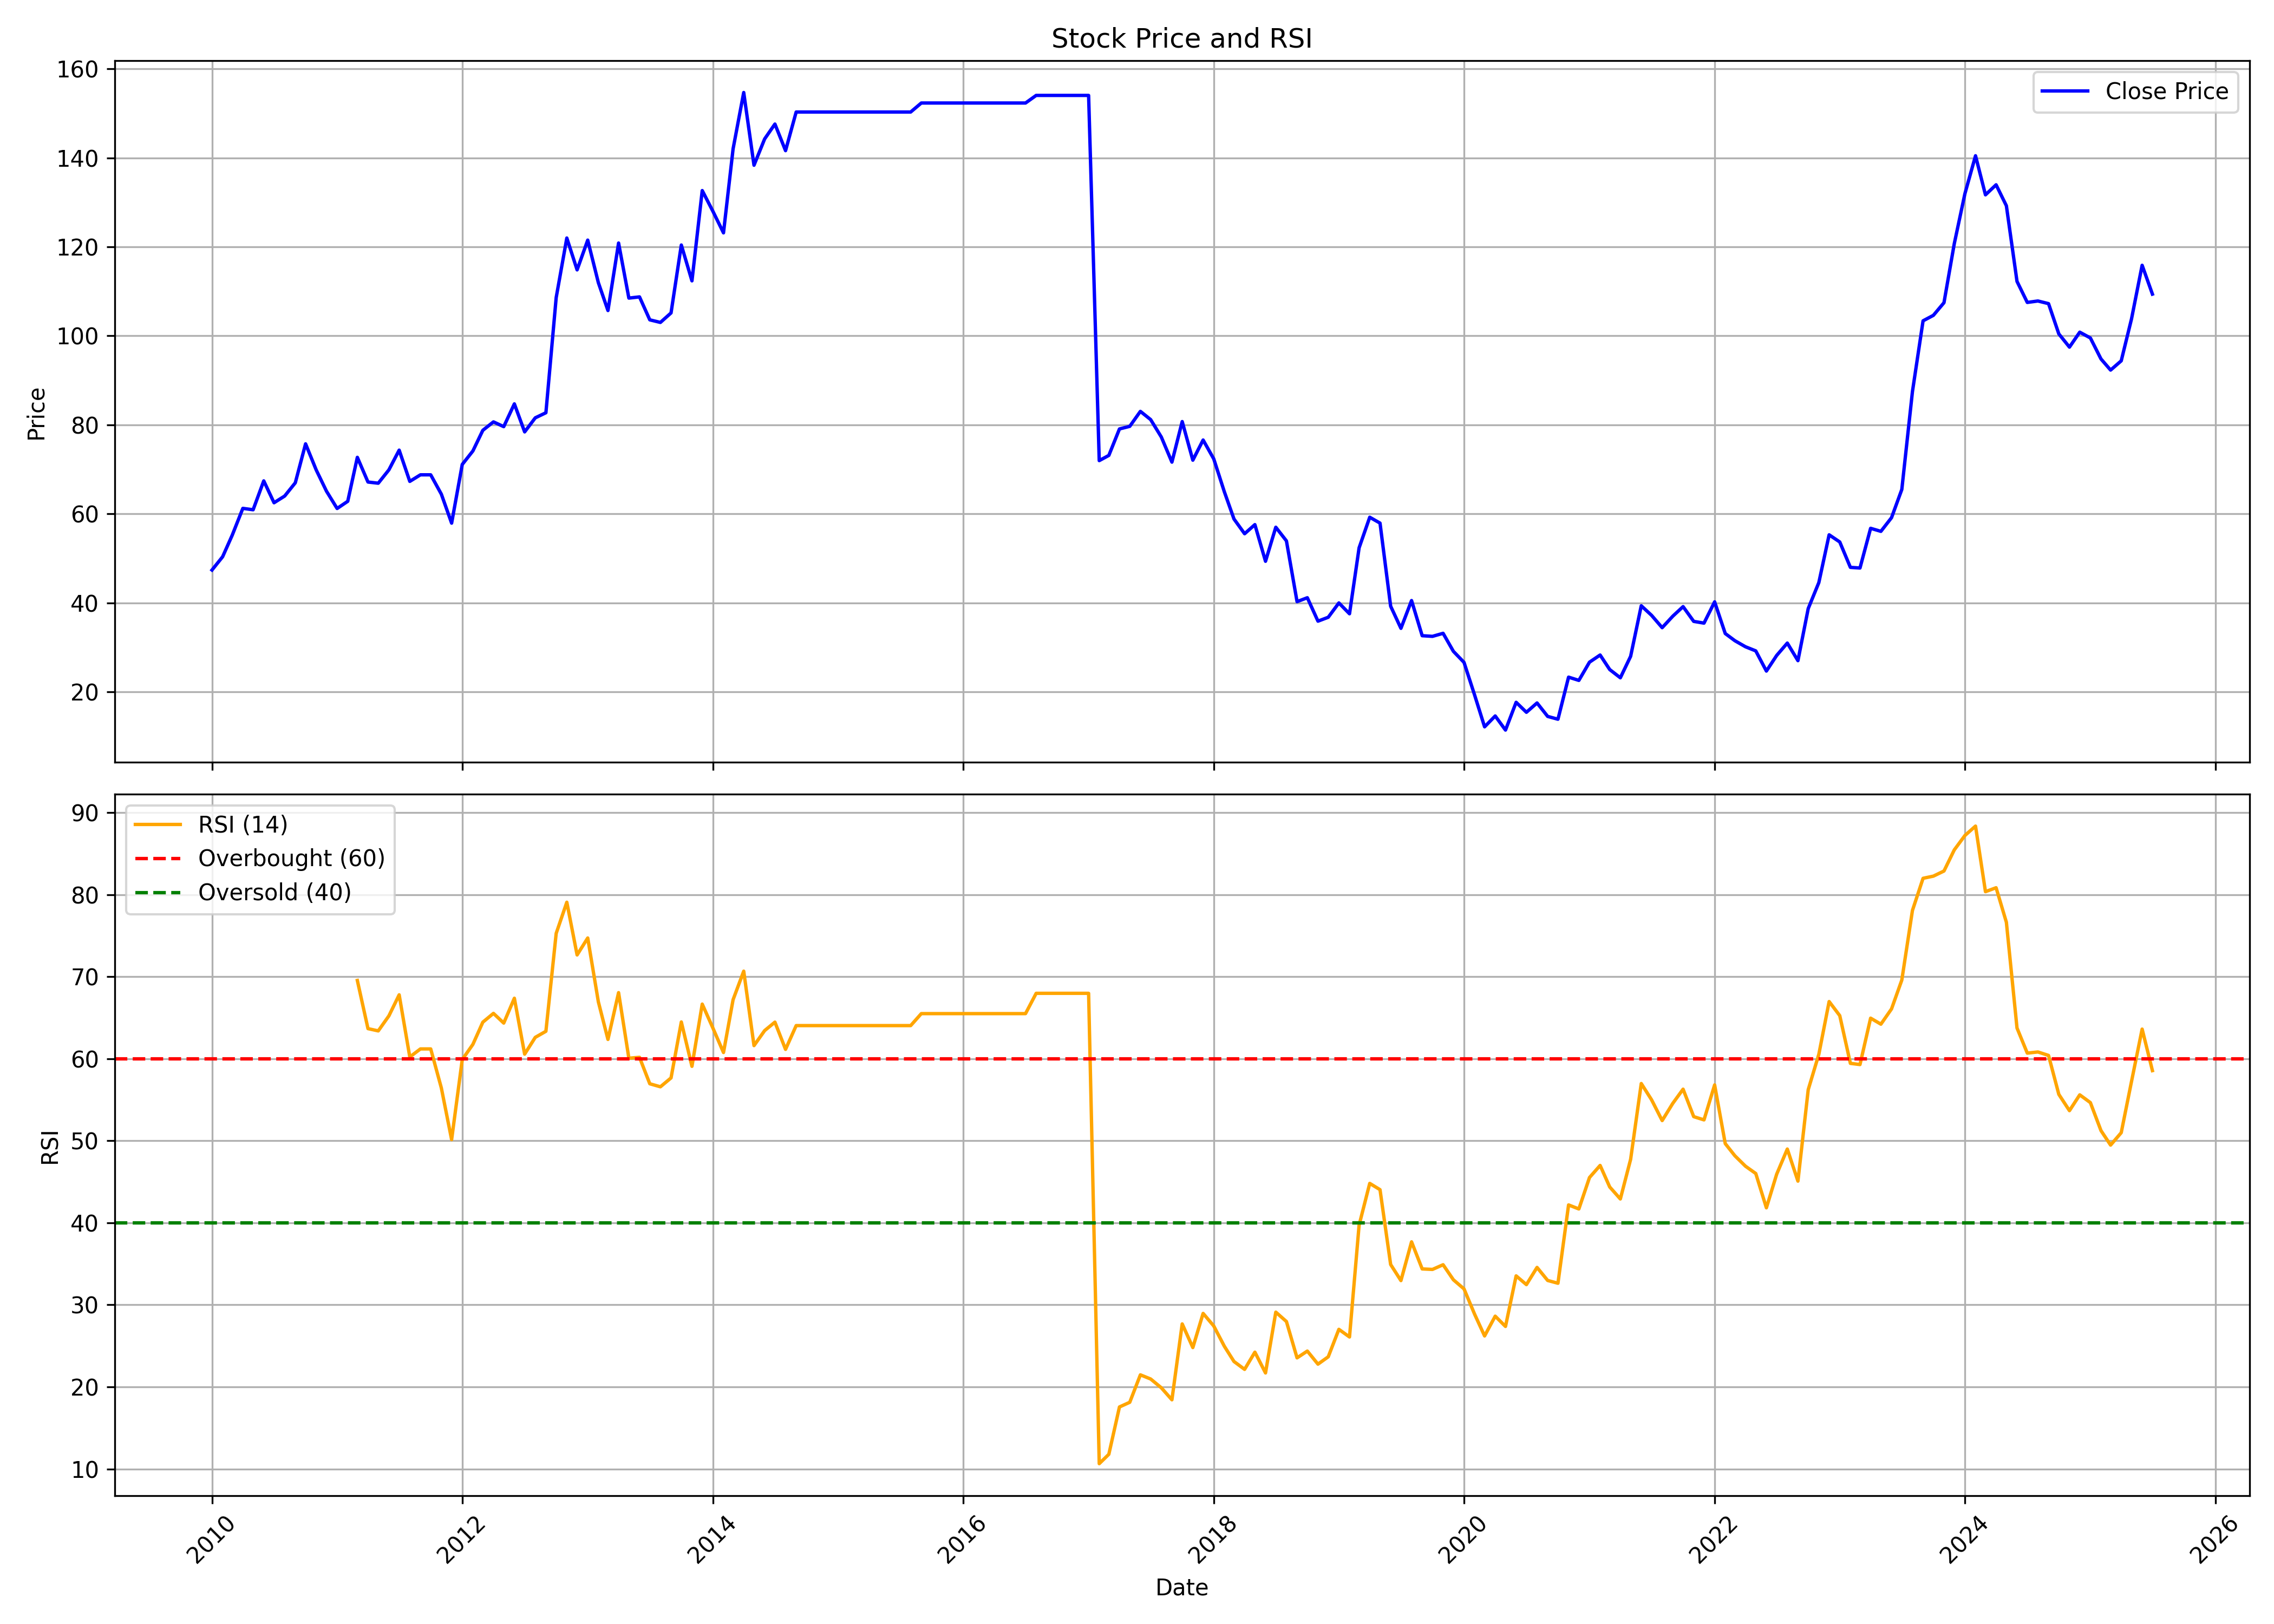

Values plotted in this chart, from the file beside it:
, date, symbol, open, high, low, close, volume, rsi
0, 2010-01-01, J&KBANK, 46.8, 49.31, 46.15, 47.37, 2766480, 
1, 2010-02-01, J&KBANK, 47.37, 50.73, 46.96, 50.35, 7062450, 
2, 2010-03-01, J&KBANK, 50.35, 56.47, 50.35, 55.19, 7548480, 
3, 2010-04-01, J&KBANK, 55.13, 64.6, 50.17, 61.23, 6349760, 
4, 2010-05-01, J&KBANK, 60.62, 70.6, 57.89, 60.92, 4577840, 
5, 2010-06-01, J&KBANK, 61.93, 69.95, 59.21, 67.4, 4451000, 
6, 2010-07-01, J&KBANK, 67.6, 69.62, 62.04, 62.49, 7026680, 
7, 2010-08-01, J&KBANK, 64.46, 76.85, 63.64, 64, 33282910, 
8, 2010-09-01, J&KBANK, 64.71, 72.73, 62.88, 66.97, 37867900, 
9, 2010-10-01, J&KBANK, 66.96, 76.11, 61.98, 75.73, 36703430, 
10, 2010-11-01, J&KBANK, 76.85, 77.35, 64.68, 69.86, 17802610, 
11, 2010-12-01, J&KBANK, 70.65, 74.44, 60.41, 65.08, 8547460, 
12, 2011-01-01, J&KBANK, 65.29, 68.7, 57.81, 61.2, 6551910, 
13, 2011-02-01, J&KBANK, 62.3, 65.69, 58.8, 62.82, 7214860, 
14, 2011-03-01, J&KBANK, 63.63, 75.27, 61.35, 72.69, 9816540, 69.53
15, 2011-04-01, J&KBANK, 73.68, 74.77, 66.87, 67.15, 5670380, 63.66
16, 2011-05-01, J&KBANK, 67.87, 68.57, 63.63, 66.88, 3768930, 63.39
17, 2011-06-01, J&KBANK, 66.87, 73.88, 64.96, 69.88, 9045850, 65.22
18, 2011-07-01, J&KBANK, 72.84, 76.02, 70.56, 74.31, 4750080, 67.78
19, 2011-08-01, J&KBANK, 74.57, 78.42, 64.83, 67.29, 7669990, 60.21
20, 2011-09-01, J&KBANK, 67.29, 76.17, 65.76, 68.76, 7276530, 61.19
21, 2011-10-01, J&KBANK, 68.76, 68.76, 68.76, 68.76, 0, 61.19
22, 2011-11-01, J&KBANK, 68.76, 69.25, 62.71, 64.42, 950280, 56.44
23, 2011-12-01, J&KBANK, 64.71, 66.85, 55.3, 57.91, 4660270, 50.14
24, 2012-01-01, J&KBANK, 57.6, 71.48, 57.28, 71.1, 4426060, 59.89
25, 2012-02-01, J&KBANK, 71.31, 77.74, 67.06, 74.13, 7338390, 61.74
26, 2012-03-01, J&KBANK, 73.22, 79.46, 68.85, 78.77, 7083240, 64.45
27, 2012-04-01, J&KBANK, 78.93, 82.51, 75.01, 80.66, 5117440, 65.52
28, 2012-05-01, J&KBANK, 80.66, 88.54, 71.81, 79.59, 7933990, 64.34
29, 2012-06-01, J&KBANK, 79.54, 85.48, 75.78, 84.71, 8181150, 67.37
30, 2012-07-01, J&KBANK, 85.28, 86.89, 76.45, 78.41, 5473590, 60.56
31, 2012-08-01, J&KBANK, 82.3, 85.14, 68.29, 81.57, 8605990, 62.6
32, 2012-09-01, J&KBANK, 81.59, 83.36, 78.04, 82.71, 11443220, 63.34
33, 2012-10-01, J&KBANK, 84.25, 109.9, 83.45, 108.6, 18016930, 75.27
34, 2012-11-01, J&KBANK, 109.1, 127, 106.4, 122, 23785410, 79.07
35, 2012-12-01, J&KBANK, 122.8, 130.7, 114, 114.8, 12528350, 72.64
36, 2013-01-01, J&KBANK, 115.3, 139.7, 108.2, 121.5, 15353150, 74.71
37, 2013-02-01, J&KBANK, 122.1, 126.7, 110.4, 111.9, 11602280, 66.93
38, 2013-03-01, J&KBANK, 113.1, 117.1, 102.9, 105.7, 6785550, 62.35
39, 2013-04-01, J&KBANK, 106.4, 122.8, 96.36, 120.8, 9818260, 68.05
40, 2013-05-01, J&KBANK, 120.8, 123.2, 107.6, 108.5, 12550290, 60.06
41, 2013-06-01, J&KBANK, 108.8, 116.2, 99.33, 108.7, 8839570, 60.17
42, 2013-07-01, J&KBANK, 113.6, 118.7, 99.19, 103.6, 15491980, 56.94
43, 2013-08-01, J&KBANK, 104.3, 105.7, 91.88, 103, 17661650, 56.58
44, 2013-09-01, J&KBANK, 102.5, 121.2, 96.34, 105.1, 12229100, 57.66
45, 2013-10-01, J&KBANK, 105.8, 122.8, 100.8, 120.4, 16721500, 64.48
46, 2013-11-01, J&KBANK, 121.5, 124.1, 108.1, 112.3, 9053400, 59.07
47, 2013-12-01, J&KBANK, 111.8, 138.4, 111.8, 132.6, 17136320, 66.65
48, 2014-01-01, J&KBANK, 132.9, 135.1, 116, 128, 7134950, 63.75
49, 2014-02-01, J&KBANK, 127, 130.2, 119.9, 123.1, 5104070, 60.75
50, 2014-03-01, J&KBANK, 122.9, 143.1, 122.4, 142, 11859550, 67.19
51, 2014-04-01, J&KBANK, 143, 166.1, 142.2, 154.7, 8667590, 70.67
52, 2014-05-01, J&KBANK, 154.7, 180.5, 135.8, 138.3, 58521650, 61.59
53, 2014-06-01, J&KBANK, 141.6, 155.4, 133.1, 144.2, 39950000, 63.42
54, 2014-07-01, J&KBANK, 145.4, 159.4, 143.1, 147.6, 16185840, 64.46
55, 2014-08-01, J&KBANK, 151.3, 155.9, 132.1, 141.6, 23688990, 61.14
56, 2014-09-01, J&KBANK, 142.2, 153.9, 142.2, 150.3, 2140780, 64.03
57, 2014-10-01, J&KBANK, 150.3, 150.3, 150.3, 150.3, 0, 64.03
58, 2014-11-01, J&KBANK, 150.3, 150.3, 150.3, 150.3, 0, 64.03
59, 2014-12-01, J&KBANK, 150.3, 150.3, 150.3, 150.3, 0, 64.03
... 127 more rows
